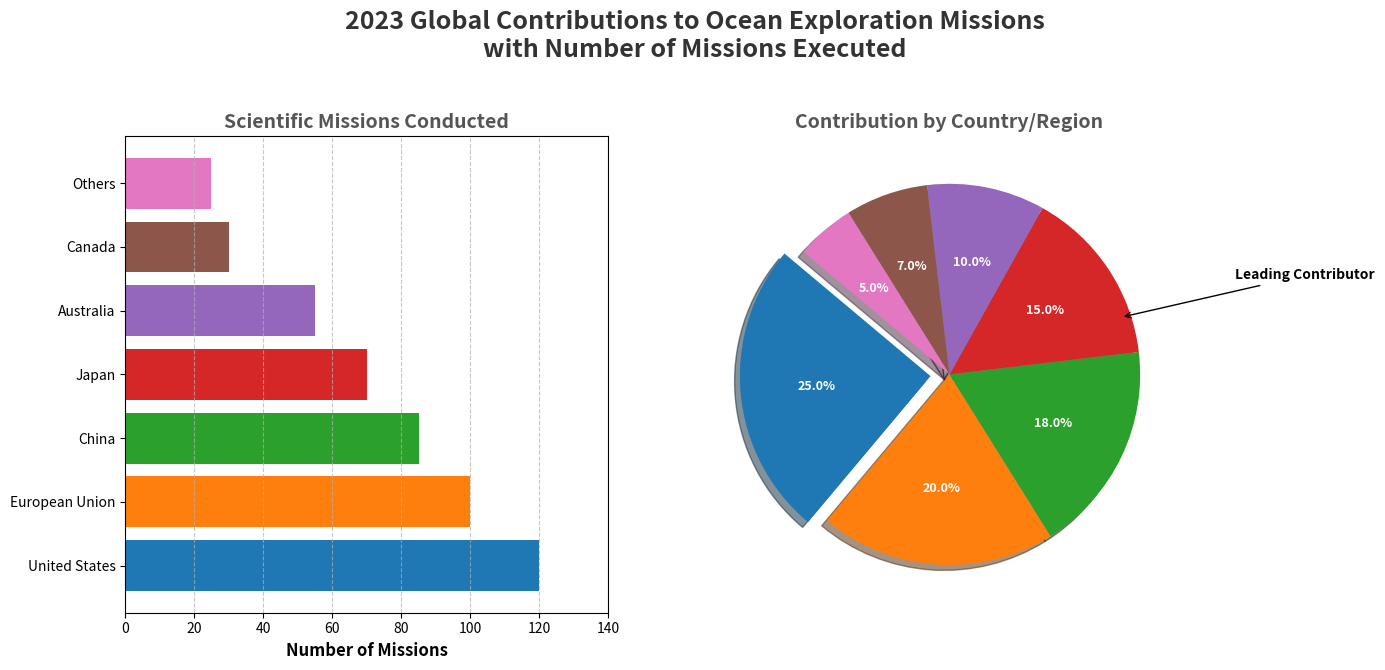

Source code (Python):
import matplotlib.pyplot as plt
import numpy as np

# Data for the pie chart
countries = ['United States', 'European Union', 'China', 'Japan', 'Australia', 'Canada', 'Others']
contributions = [25, 20, 18, 15, 10, 7, 5]

# Additional data for the bar chart
missions = [120, 100, 85, 70, 55, 30, 25]  # Hypothetical number of missions per country

# Colors for each section of the pie chart
colors = ['#1f77b4', '#ff7f0e', '#2ca02c', '#d62728', '#9467bd', '#8c564b', '#e377c2']

# Creating the figure and the subplots
fig, (ax1, ax2) = plt.subplots(1, 2, figsize=(14, 7))
fig.suptitle("2023 Global Contributions to Ocean Exploration Missions\nwith Number of Missions Executed", fontsize=18, fontweight='bold', color='#333')

# Bar chart is now placed on the left
ax1.barh(countries, missions, color=colors)
ax1.set_xlabel('Number of Missions', fontsize=12, fontweight='bold')
ax1.set_title("Scientific Missions Conducted", fontsize=14, fontweight='bold', color='#555')
ax1.grid(axis='x', linestyle='--', alpha=0.7)
ax1.set_xlim(0, max(missions) + 20)

# Pie chart is now placed on the right
wedges, texts, autotexts = ax2.pie(
    contributions, 
    labels=countries, 
    autopct='%1.1f%%', 
    startangle=140, 
    colors=colors, 
    explode=(0.1, 0, 0, 0, 0, 0, 0),
    shadow=True,
    textprops=dict(color="white", fontsize=9, weight="bold")
)

ax2.set_title("Contribution by Country/Region", fontsize=14, fontweight='bold', color='#555')

# Annotating the largest contributor in the pie chart
ax2.annotate(
    'Leading Contributor',
    xy=(0.9, 0.3),
    xytext=(1.5, 0.5),
    arrowprops=dict(facecolor='black', arrowstyle='->'),
    fontsize=10,
    fontweight='bold',
    color='black'
)

# Ensuring all text fits and is readable
plt.tight_layout(rect=[0, 0.03, 1, 0.95])

# Display the final chart
plt.show()
